2-way image classification set "cherry-leaves" from GitHub (BogdanFSD/ML5-Mildew-Detection); label vocabulary: healthy cut cherry leaf, powdery mildew cut cherry leaf.

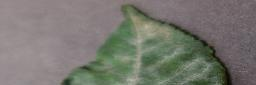
Label: powdery mildew cut cherry leaf

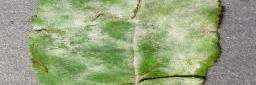
Label: powdery mildew cut cherry leaf

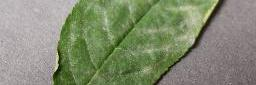
Label: powdery mildew cut cherry leaf

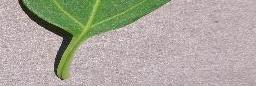
Label: healthy cut cherry leaf

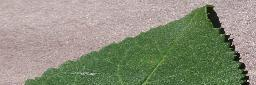
Label: healthy cut cherry leaf

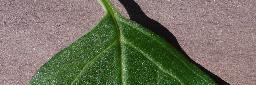
Label: healthy cut cherry leaf
